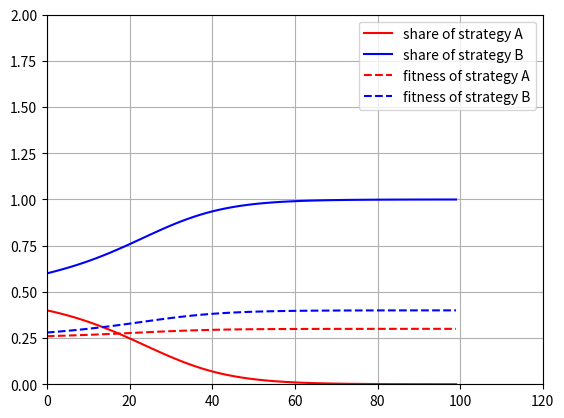

Write Python code to recreate this figure.
import numpy as np
import matplotlib.pyplot as plt
#2x2payoff table,population replicator dynamic

class replicator2t:
    type_list = [0,1]
    a = 2
    b = 3
    c = 1
    d = 4
    payoff_table = {}
    x = 0
    tmp_x = 0

    def __init__(self):
        self.payoff_table[(0,0)] =(self.a,self.a) 
        self.payoff_table[(0,1)] =(self.b,self.c) 
        self.payoff_table[(1,1)] =(self.d,self.d)
        self.payoff_table[(1,0)] =(self.c,self.b)


    def initPopulation(self, type_number, *numbers):
        x_vector = list(numbers)
        self.x = np.asarray(x_vector)
        if ( (len(x_vector) == type_number) and (sum(x_vector) == 1)):        
            return self.x
        else:
            print("Unmatching type_number and number of parameter numbers.")
            return

    def fitness(self, type, x):
        ret = 0
        ret = self.payoff_table[(type,0)][0] * x[0] + self.payoff_table[(type,1)][0] * x[1] 
        return ret

    def averageFitness(self, x):
        ret = 0
        for i in self.type_list:
            ret += x[i] * self.fitness(i, x)
        return ret

    #replicator equation for one type
    def replicate(self, type, x):
        ret = 0
        ret = x[type] * (self.fitness(type, x) - self.averageFitness(x))
        return ret


    def simulate2t(self):
        x = self.initPopulation(2, 0.4,0.6)
        delta = 0.1
        fitness_list_a = []
        fitness_list_b = []
        x_a = []
        x_b = []
        average_fitness_list = []
        for i in range(100):
            fitness_list_a.append(self.fitness(0, self.x)*delta)
            fitness_list_b.append(self.fitness(1, self.x)*delta)
            x_a.append(x[0])
            x_b.append(x[1])
            average_fitness_list.append(self.averageFitness(self.x)*delta)

            tmp_x = x
            x[0] = x[0] + self.replicate(0, tmp_x)*delta
            x[1] = x[1] + self.replicate(1, tmp_x)*delta

        plt.plot(x_a, 'r', label ='share of strategy A')
        plt.plot(x_b, 'b', label = 'share of strategy B')
        plt.plot(fitness_list_a, 'r--', label ='fitness of strategy A')
        plt.plot(fitness_list_b, 'b--', label = 'fitness of strategy B')
        plt.grid()
        plt.ylim(0, 2)
        plt.xlim(0, 120)
        plt.legend(loc='best')
        plt.show()

print("Main:")
#Set payoff
r = replicator2t()
r.simulate2t()
